5-way image classification set "dataset" from GitHub (Aryawwww/Image-Programming-group-10); label vocabulary: tomato bacterial spot, tomato late blight, tomato septoria leaf spot, tomato yellow leaf curl virus, tomato healthy.

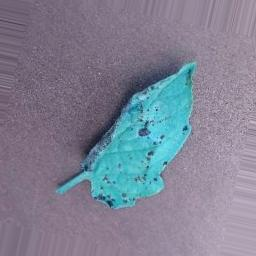
Label: tomato septoria leaf spot

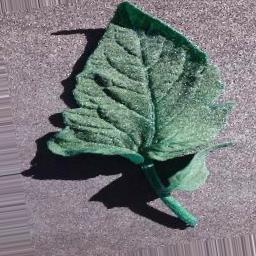
Label: tomato bacterial spot

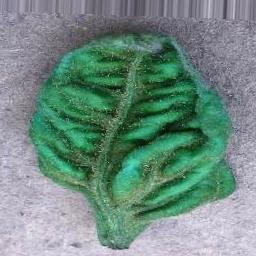
Label: tomato yellow leaf curl virus

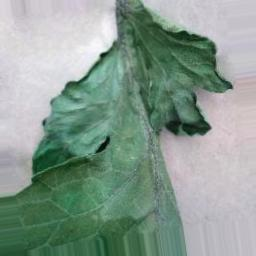
Label: tomato late blight

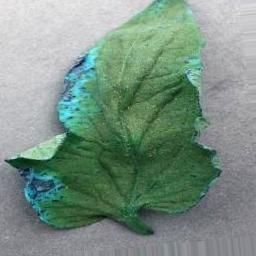
Label: tomato healthy

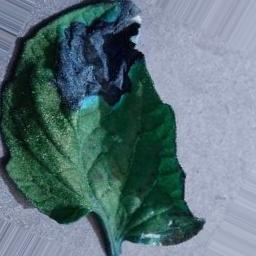
Label: tomato late blight
